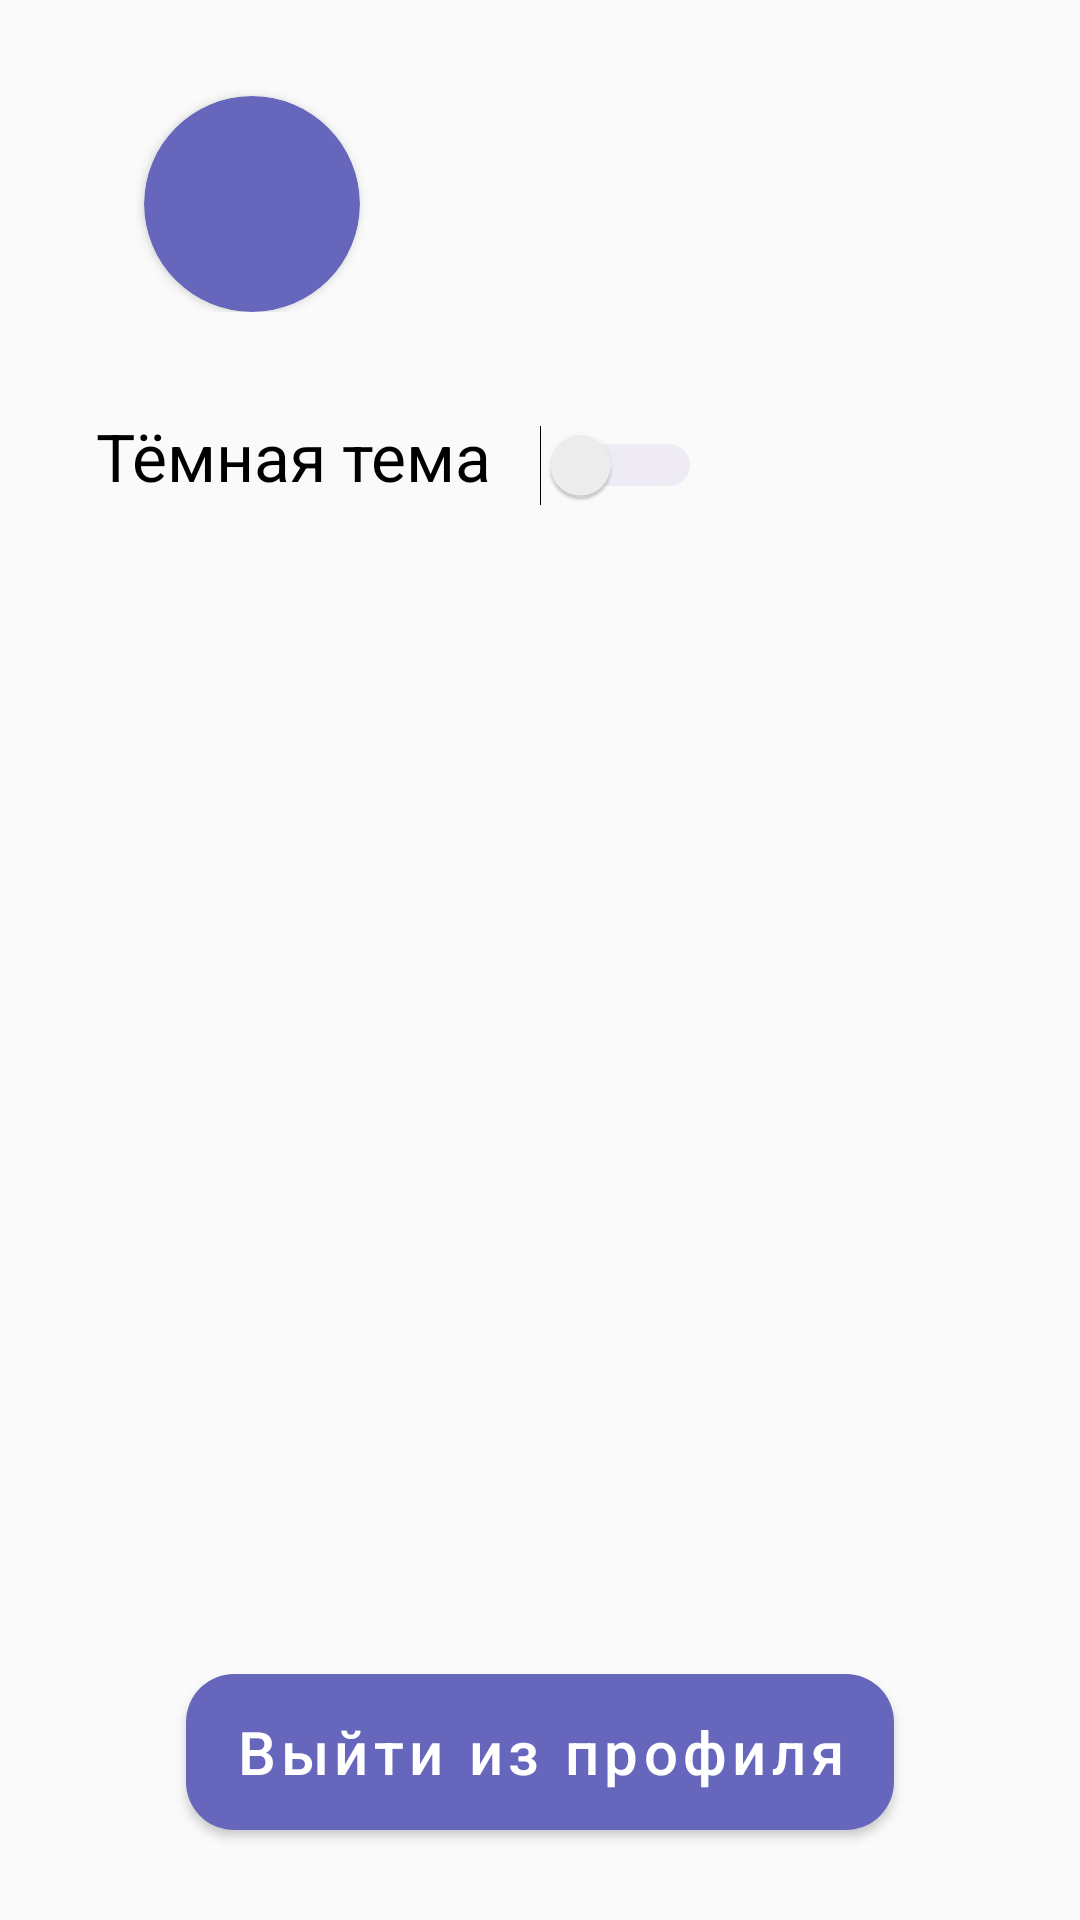

This screen was rendered from an Android layout file. Write that file and the resources it references.
<!-- AndroidManifest.xml: application theme AppTheme -->
<!-- res/layout/activity_profile.xml -->
<?xml version="1.0" encoding="utf-8"?>
<LinearLayout xmlns:android="http://schemas.android.com/apk/res/android"
    xmlns:app="http://schemas.android.com/apk/res-auto"
    xmlns:tools="http://schemas.android.com/tools"
    android:layout_width="match_parent"
    android:layout_height="match_parent"
    android:background="@color/purple"
    android:orientation="vertical"
    tools:context=".ProfileActivity">

    <LinearLayout
        android:layout_width="match_parent"
        android:layout_height="wrap_content"
        android:orientation="horizontal">

        <androidx.cardview.widget.CardView
            android:id="@+id/card_initials"
            android:layout_width="72dp"
            android:layout_height="72dp"
            android:layout_marginStart="48dp"
            android:layout_marginTop="32dp"
            android:layout_marginEnd="12dp"
            app:cardBackgroundColor="@color/bluePirple"
            app:cardCornerRadius="36dp">

            <TextView
                android:id="@+id/text_id"
                android:layout_width="match_parent"
                android:layout_height="match_parent"
                android:gravity="center"
                android:text=""
                android:textColor="@color/allTimeWhite"
                android:textSize="24sp" />

        </androidx.cardview.widget.CardView>

        <LinearLayout
            android:layout_width="match_parent"
            android:layout_height="match_parent"
            android:layout_marginTop="32dp"
            android:layout_marginEnd="24dp"
            android:orientation="vertical"
            android:weightSum="2">

            <TextView
                android:id="@+id/text_name"
                android:layout_width="match_parent"
                android:layout_height="0dp"
                android:layout_weight="1"
                android:textColor="@color/white"
                android:textSize="24sp" />

            <TextView
                android:id="@+id/text_mail"
                android:layout_width="match_parent"
                android:layout_height="0dp"
                android:layout_weight="1"
                android:textColor="@color/white"
                android:textSize="18sp" />

        </LinearLayout>

    </LinearLayout>


    <LinearLayout
        android:layout_width="match_parent"
        android:layout_height="wrap_content"
        android:layout_marginTop="24dp"
        android:orientation="horizontal">

        <TextView
            android:layout_width="wrap_content"
            android:layout_height="48dp"
            android:layout_marginEnd="16dp"
            android:layout_marginStart="32dp"
            android:gravity="center|left"
            android:text="Тёмная тема"
            android:textColor="@color/white"
            android:textSize="22sp" />

        <Switch
            android:id="@+id/themeSwitch"
            android:layout_width="wrap_content"
            android:layout_height="wrap_content"
            android:layout_marginEnd="24dp" />

    </LinearLayout>

    <View
        android:layout_width="match_parent"
        android:layout_height="0dp"
        android:layout_weight="1" />

    <com.google.android.material.button.MaterialButton
        android:id="@+id/logout_btn"
        android:layout_width="wrap_content"
        android:layout_height="64dp"
        android:layout_gravity="center"
        android:layout_marginBottom="24dp"
        android:text="Выйти из профиля"
        android:textAllCaps="false"
        android:textColor="@color/allTimeWhite"
        android:textSize="20sp"
        app:backgroundTint="@color/bluePirple"
        app:cornerRadius="16dp" />

</LinearLayout>
<!-- resources referenced by this layout -->
<resources>
  <color name="allTimeWhite">#FFF</color>
  <color name="bluePirple">#6667BC</color>
  <color name="purple">#FAFAFA</color>
  <color name="white">#000</color>
  <style name="AppTheme" parent="Theme.MaterialComponents.DayNight.NoActionBar">
          
          <item name="colorPrimary">@color/colorPrimary</item>
          <item name="colorPrimaryDark">@color/colorPrimaryDark</item>
          <item name="colorAccent">@color/colorAccent</item>
          <item name="android:windowAnimationStyle">@style/CustomActivityAnimation</item>
          <item name="android:colorForeground">@color/pinkWhite</item>
          <item name="android:colorControlActivated">@color/white</item>
      </style>
  <color name="colorPrimary">#DDD</color>
  <color name="colorPrimaryDark">#60568F</color>
  <color name="colorAccent">#D81B60</color>
  <style name="CustomActivityAnimation" parent="@android:style/Animation.Activity">
          <item name="android:activityOpenEnterAnimation">@anim/slide_in_right</item>
          <item name="android:activityOpenExitAnimation">@anim/slide_out_left</item>
          <item name="android:activityCloseEnterAnimation">@anim/slide_in_left</item>
          <item name="android:activityCloseExitAnimation">@anim/slide_out_right</item>
      </style>
  <color name="pinkWhite">#C7BDDF</color>
</resources>
